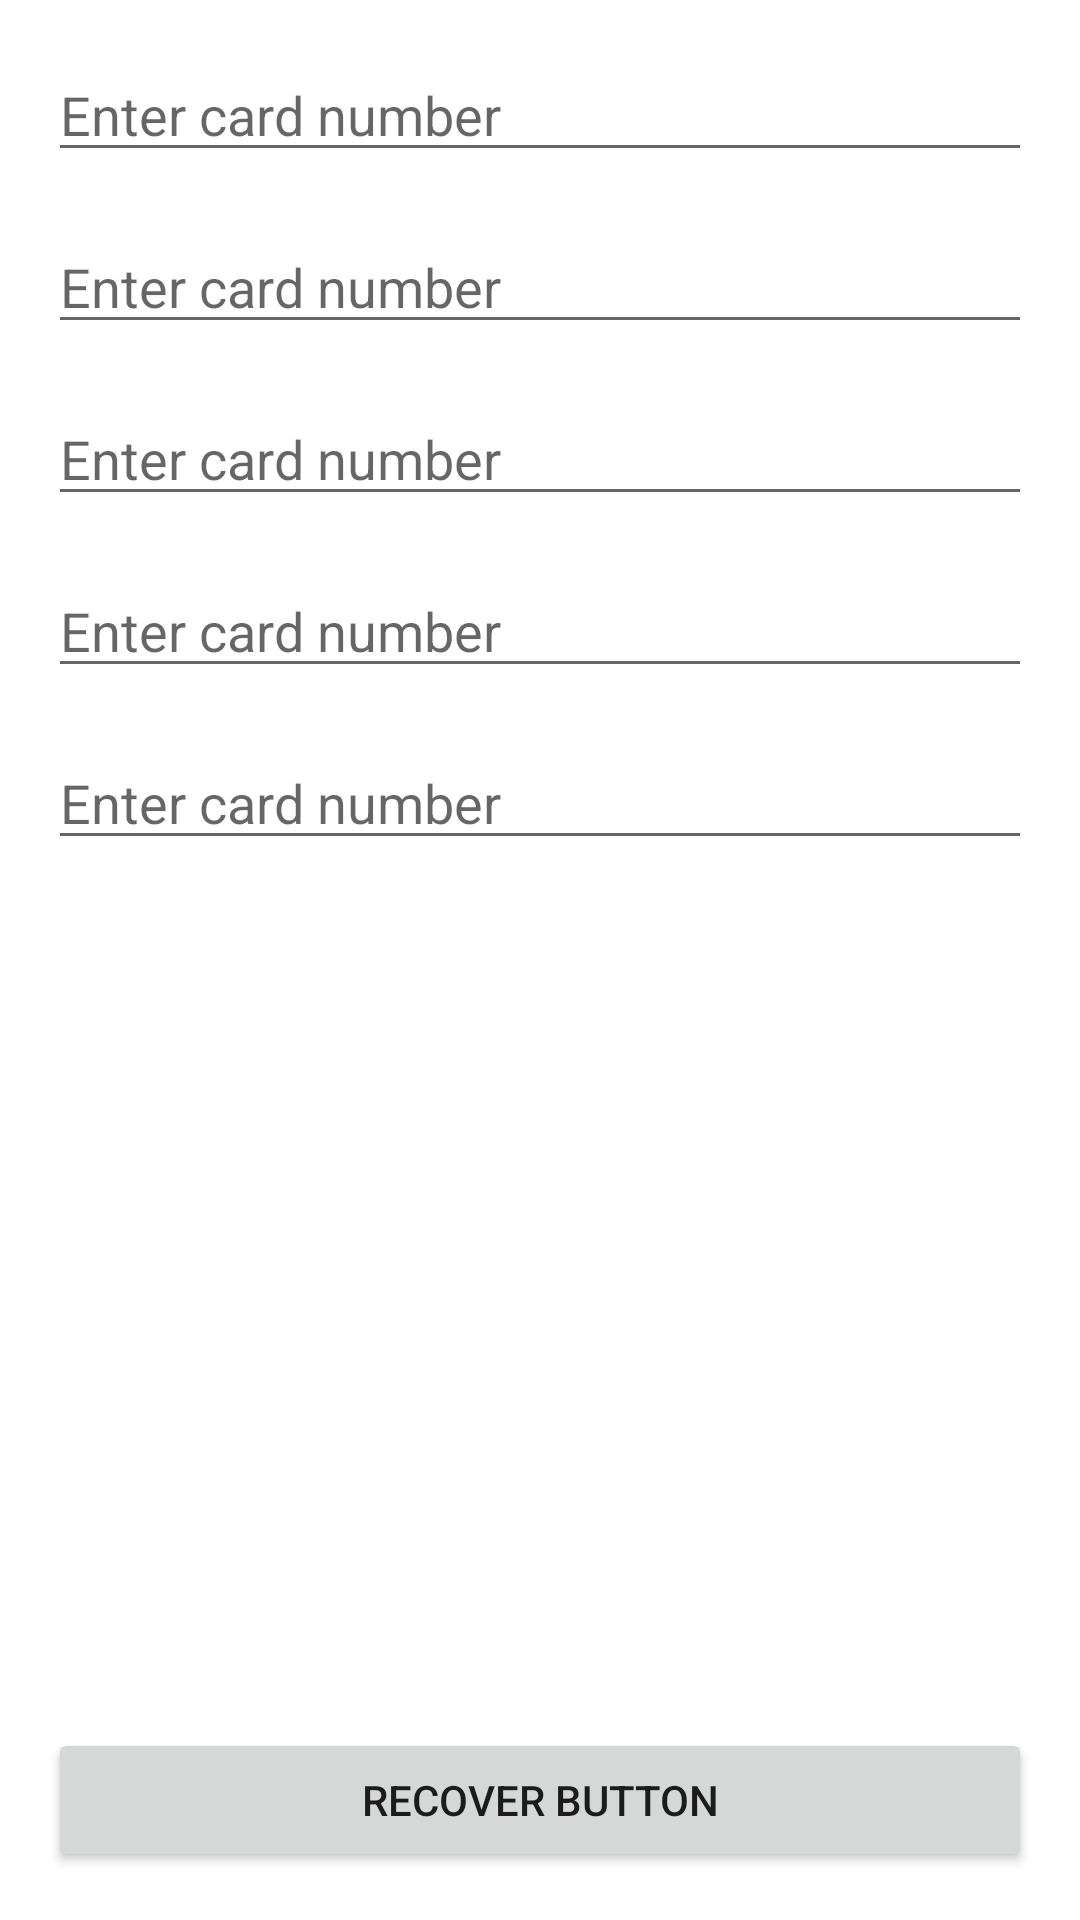

The Android layout XML behind this screen, and the referenced resources:
<!-- AndroidManifest.xml: application theme Theme.CardReaderSample -->
<!-- res/layout/activity_main.xml -->
<?xml version="1.0" encoding="utf-8"?>
<androidx.constraintlayout.widget.ConstraintLayout xmlns:android="http://schemas.android.com/apk/res/android"
    xmlns:app="http://schemas.android.com/apk/res-auto"
    xmlns:tools="http://schemas.android.com/tools"
    android:layout_width="match_parent"
    android:layout_height="match_parent"
    tools:context=".MainActivity">

    <EditText
        android:id="@+id/et1"
        android:layout_width="match_parent"
        android:layout_height="wrap_content"
        android:layout_margin="16dp"
        android:hint="Enter card number"
        app:layout_constraintLeft_toLeftOf="parent"
        app:layout_constraintRight_toRightOf="parent"
        app:layout_constraintTop_toTopOf="parent" />

    <EditText
        android:id="@+id/et2"
        android:layout_width="match_parent"
        android:layout_height="wrap_content"
        android:layout_margin="16dp"
        android:hint="Enter card number"
        app:layout_constraintLeft_toLeftOf="parent"
        app:layout_constraintRight_toRightOf="parent"
        app:layout_constraintTop_toBottomOf="@+id/et1" />

    <EditText
        android:id="@+id/et3"
        android:layout_width="match_parent"
        android:layout_height="wrap_content"
        android:layout_margin="16dp"
        android:hint="Enter card number"
        app:layout_constraintLeft_toLeftOf="parent"
        app:layout_constraintRight_toRightOf="parent"
        app:layout_constraintTop_toBottomOf="@+id/et2" />

    <EditText
        android:id="@+id/et4"
        android:layout_width="match_parent"
        android:layout_height="wrap_content"
        android:layout_margin="16dp"
        android:hint="Enter card number"
        app:layout_constraintLeft_toLeftOf="parent"
        app:layout_constraintRight_toRightOf="parent"
        app:layout_constraintTop_toBottomOf="@+id/et3" />

    <EditText
        android:id="@+id/et5"
        android:layout_width="match_parent"
        android:layout_height="wrap_content"
        android:layout_margin="16dp"
        android:hint="Enter card number"
        app:layout_constraintLeft_toLeftOf="parent"
        app:layout_constraintRight_toRightOf="parent"
        app:layout_constraintTop_toBottomOf="@+id/et4" />

    <Button
        android:id="@+id/button"
        android:layout_width="match_parent"
        android:layout_height="wrap_content"
        android:text="Recover Button"
        android:layout_margin="16dp"
        app:layout_constraintBottom_toBottomOf="parent"
        app:layout_constraintLeft_toLeftOf="parent"
        app:layout_constraintRight_toRightOf="parent" />

</androidx.constraintlayout.widget.ConstraintLayout>
<!-- resources referenced by this layout -->
<resources>
  <style name="Theme.CardReaderSample" parent="Theme.MaterialComponents.DayNight.DarkActionBar">
          
          <item name="colorPrimary">@color/purple_500</item>
          <item name="colorPrimaryVariant">@color/purple_700</item>
          <item name="colorOnPrimary">@color/white</item>
          
          <item name="colorSecondary">@color/teal_200</item>
          <item name="colorSecondaryVariant">@color/teal_700</item>
          <item name="colorOnSecondary">@color/black</item>
          
          <item name="android:statusBarColor" tools:targetApi="l">?attr/colorPrimaryVariant</item>
          
      </style>
  <!-- not gathered from this repository: default colours our renderer supplied (Android Studio template values) -->
  <color name="purple_500">#FF6200EE</color>
  <color name="purple_700">#FF3700B3</color>
  <color name="teal_200">#FF03DAC5</color>
  <color name="teal_700">#FF018786</color>
  <color name="black">#FF000000</color>
  <color name="white">#FFFFFFFF</color>
</resources>
